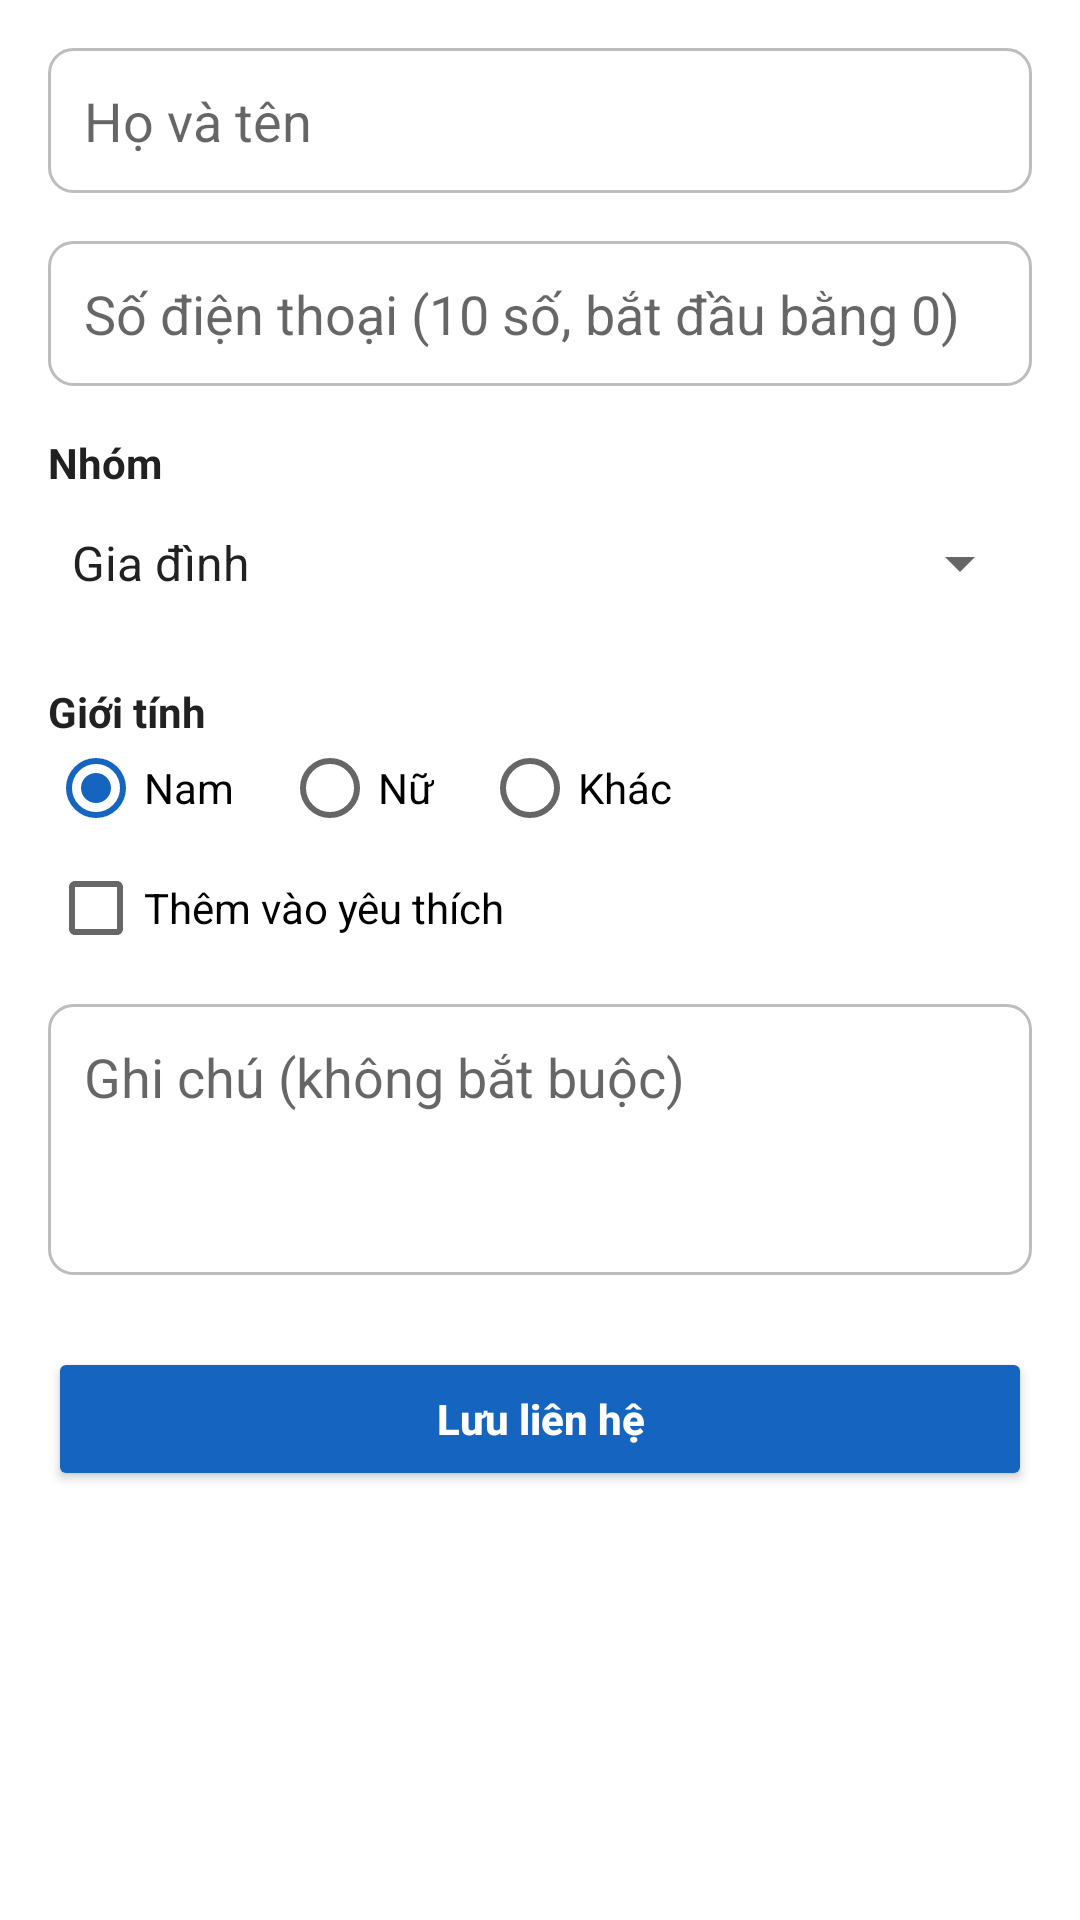

The Android layout XML behind this screen, and the referenced resources:
<!-- AndroidManifest.xml: application theme Theme.DanhBa -->
<!-- res/layout/activity_add_contact.xml -->
<?xml version="1.0" encoding="utf-8"?>
<ScrollView xmlns:android="http://schemas.android.com/apk/res/android"
    android:layout_width="match_parent"
    android:layout_height="match_parent"
    android:fillViewport="true"
    android:fitsSystemWindows="true">

    <LinearLayout
        android:layout_width="match_parent"
        android:layout_height="wrap_content"
        android:orientation="vertical"
        android:padding="16dp">

        
        <EditText
            android:id="@+id/et_name"
            android:layout_width="match_parent"
            android:layout_height="wrap_content"
            android:background="@drawable/bg_input"
            android:hint="@string/add_name_hint"
            android:importantForAutofill="no"
            android:inputType="textPersonName|textCapWords"
            android:maxLines="1"
            android:minHeight="48dp"
            android:padding="12dp"
            android:textColor="@color/text_primary" />

        
        <EditText
            android:id="@+id/et_phone"
            android:layout_width="match_parent"
            android:layout_height="wrap_content"
            android:layout_marginTop="16dp"
            android:background="@drawable/bg_input"
            android:hint="@string/add_phone_hint"
            android:importantForAutofill="no"
            android:inputType="phone"
            android:maxLines="1"
            android:minHeight="48dp"
            android:padding="12dp"
            android:textColor="@color/text_primary" />

        
        <TextView
            android:layout_width="wrap_content"
            android:layout_height="wrap_content"
            android:layout_marginTop="16dp"
            android:text="@string/add_group_label"
            android:textColor="@color/text_primary"
            android:textStyle="bold" />

        <Spinner
            android:id="@+id/sp_group"
            android:layout_width="match_parent"
            android:layout_height="wrap_content"
            android:entries="@array/group_options"
            android:minHeight="48dp" />

        
        <TextView
            android:layout_width="wrap_content"
            android:layout_height="wrap_content"
            android:layout_marginTop="16dp"
            android:text="@string/add_gender_label"
            android:textColor="@color/text_primary"
            android:textStyle="bold" />

        <RadioGroup
            android:id="@+id/rg_gender"
            android:layout_width="match_parent"
            android:layout_height="wrap_content"
            android:orientation="horizontal">

            <RadioButton
                android:id="@+id/rb_male"
                android:layout_width="wrap_content"
                android:layout_height="wrap_content"
                android:layout_marginEnd="16dp"
                android:checked="true"
                android:text="@string/gender_male" />

            <RadioButton
                android:id="@+id/rb_female"
                android:layout_width="wrap_content"
                android:layout_height="wrap_content"
                android:layout_marginEnd="16dp"
                android:text="@string/gender_female" />

            <RadioButton
                android:id="@+id/rb_other"
                android:layout_width="wrap_content"
                android:layout_height="wrap_content"
                android:text="@string/gender_other" />
        </RadioGroup>

        
        <CheckBox
            android:id="@+id/cb_favorite"
            android:layout_width="wrap_content"
            android:layout_height="wrap_content"
            android:layout_marginTop="8dp"
            android:text="@string/add_favorite" />

        
        <EditText
            android:id="@+id/et_notes"
            android:layout_width="match_parent"
            android:layout_height="wrap_content"
            android:layout_marginTop="16dp"
            android:background="@drawable/bg_input"
            android:gravity="top|start"
            android:hint="@string/add_notes_hint"
            android:importantForAutofill="no"
            android:inputType="textMultiLine|textCapSentences"
            android:minLines="3"
            android:padding="12dp"
            android:textColor="@color/text_primary" />

        
        <Button
            android:id="@+id/btn_save"
            style="@style/Widget.DanhBa.Button"
            android:layout_width="match_parent"
            android:layout_height="wrap_content"
            android:layout_marginTop="24dp"
            android:text="@string/add_save_button" />

    </LinearLayout>
</ScrollView>
<!-- resources referenced by this layout -->
<resources>
  <string-array name="group_options">
          <item>Gia đình</item>
          <item>Bạn bè</item>
          <item>Công việc</item>
          <item>Khác</item>
      </string-array>
  <color name="text_primary">#212121</color>
  <!-- drawable bg_input (drawable) -->
  <?xml version="1.0" encoding="utf-8"?>
  <shape xmlns:android="http://schemas.android.com/apk/res/android"
      android:shape="rectangle">
      <solid android:color="@color/window_bg" />
      <stroke
          android:width="1dp"
          android:color="@color/input_stroke" />
      <corners android:radius="8dp" />
  </shape>
  <string name="add_favorite">Thêm vào yêu thích</string>
  <string name="add_gender_label">Giới tính</string>
  <string name="add_group_label">Nhóm</string>
  <string name="add_name_hint">Họ và tên</string>
  <string name="add_notes_hint">Ghi chú (không bắt buộc)</string>
  <string name="add_phone_hint">Số điện thoại (10 số, bắt đầu bằng 0)</string>
  <string name="add_save_button">Lưu liên hệ</string>
  <string name="gender_female">Nữ</string>
  <string name="gender_male">Nam</string>
  <string name="gender_other">Khác</string>
  <style name="Widget.DanhBa.Button" parent="Widget.AppCompat.Button">
          <item name="android:backgroundTint">@color/primary</item>
          <item name="android:textColor">@color/on_primary</item>
          <item name="android:textStyle">bold</item>
          <item name="android:textAllCaps">false</item>
      </style>
  <style name="Theme.DanhBa" parent="Theme.AppCompat.Light.DarkActionBar">
          <item name="colorPrimary">@color/primary</item>
          <item name="colorPrimaryDark">@color/primary_dark</item>
          <item name="colorAccent">@color/primary</item>
          <item name="android:windowBackground">@color/window_bg</item>
      </style>
  <color name="window_bg">#FFFFFF</color>
  <color name="input_stroke">#BDBDBD</color>
  <color name="primary">#1565C0</color>
  <color name="on_primary">#FFFFFF</color>
  <color name="primary_dark">#0D47A1</color>
</resources>
